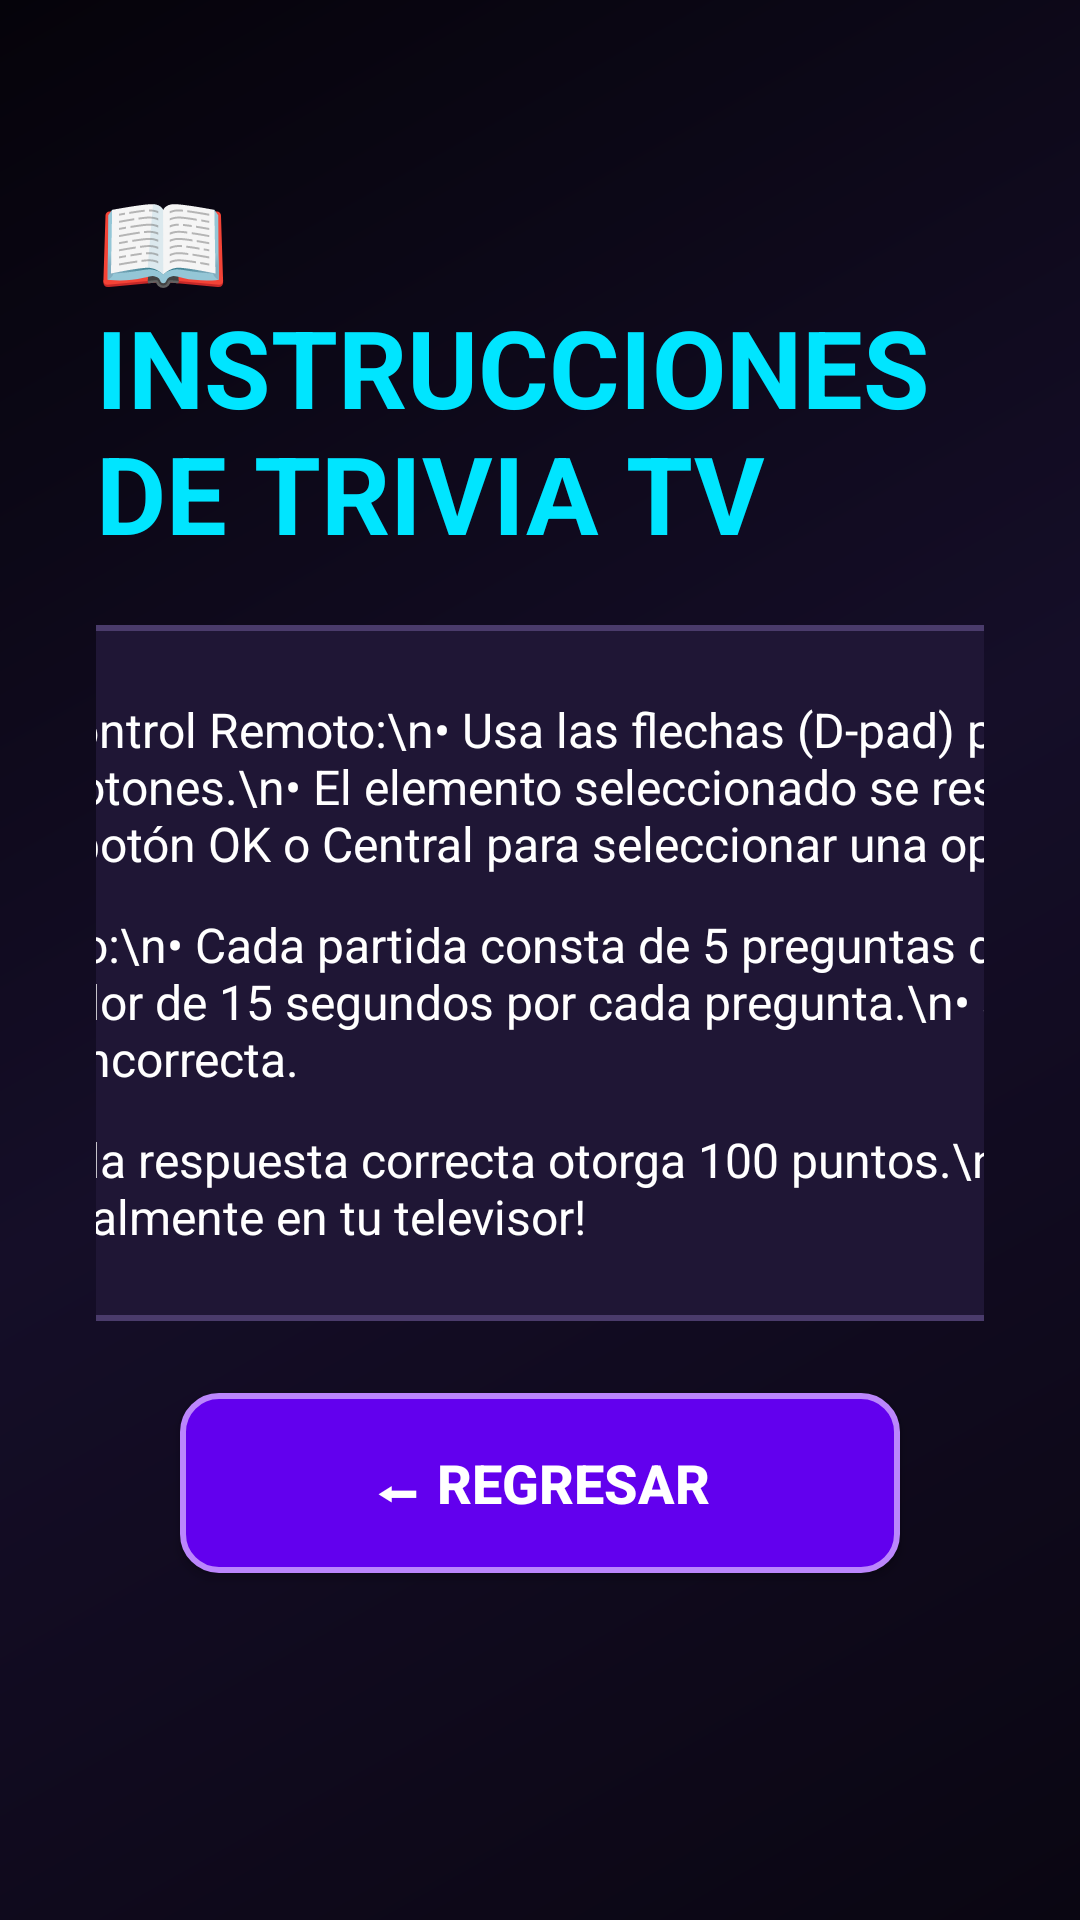

Here is an Android app screen rendered from its layout file. Give the layout XML and the strings, colors and styles it references.
<!-- AndroidManifest.xml: application theme Theme.TriviaTV -->
<!-- res/layout/activity_instructions.xml -->
<?xml version="1.0" encoding="utf-8"?>
<androidx.constraintlayout.widget.ConstraintLayout xmlns:android="http://schemas.android.com/apk/res/android"
    xmlns:app="http://schemas.android.com/apk/res-auto"
    xmlns:tools="http://schemas.android.com/tools"
    android:layout_width="match_parent"
    android:layout_height="match_parent"
    android:background="@drawable/bg_gradient"
    android:padding="32dp"
    tools:context=".InstructionsActivity">

    
    <TextView
        android:id="@+id/tvInstructionsTitle"
        android:layout_width="wrap_content"
        android:layout_height="wrap_content"
        android:layout_marginTop="24dp"
        android:text="📖 INSTRUCCIONES DE TRIVIA TV"
        android:textColor="#00E5FF"
        android:textSize="36sp"
        android:textStyle="bold"
        app:layout_constraintEnd_toEndOf="parent"
        app:layout_constraintStart_toStartOf="parent"
        app:layout_constraintTop_toTopOf="parent" />

    
    <LinearLayout
        android:id="@+id/layoutInstructionsCard"
        android:layout_width="700dp"
        android:layout_height="wrap_content"
        android:layout_marginTop="20dp"
        android:background="@drawable/card_background"
        android:orientation="vertical"
        android:padding="24dp"
        app:layout_constraintEnd_toEndOf="parent"
        app:layout_constraintStart_toStartOf="parent"
        app:layout_constraintTop_toBottomOf="@+id/tvInstructionsTitle">

        <TextView
            android:layout_width="match_parent"
            android:layout_height="wrap_content"
            android:layout_marginBottom="12dp"
            android:text="🕹️ 1. Navegación con Control Remoto:\n• Usa las flechas (D-pad) para moverte entre las opciones, categorías y botones.\n• El elemento seleccionado se resaltará con un borde brillante.\n• Presiona el botón OK o Central para seleccionar una opción."
            android:textColor="#FFFFFF"
            android:textSize="16sp" />

        <TextView
            android:layout_width="match_parent"
            android:layout_height="wrap_content"
            android:layout_marginBottom="12dp"
            android:text="⏱️ 2. Dinámica del Juego:\n• Cada partida consta de 5 preguntas de la categoría elegida.\n• Tienes un temporizador de 15 segundos por cada pregunta.\n• Si el tiempo se agota, la pregunta contará como incorrecta."
            android:textColor="#FFFFFF"
            android:textSize="16sp" />

        <TextView
            android:layout_width="match_parent"
            android:layout_height="wrap_content"
            android:text="🏆 3. Puntuación:\n• Cada respuesta correcta otorga 100 puntos.\n• ¡Supera tu mejor puntuación guardada localmente en tu televisor!"
            android:textColor="#FFFFFF"
            android:textSize="16sp" />
    </LinearLayout>

    
    <Button
        android:id="@+id/btnBack"
        android:layout_width="240dp"
        android:layout_height="60dp"
        android:layout_marginTop="24dp"
        android:background="@drawable/button_background"
        android:focusable="true"
        android:focusableInTouchMode="true"
        android:text="⬅ REGRESAR"
        android:textColor="#FFFFFF"
        android:textSize="18sp"
        android:textStyle="bold"
        app:layout_constraintEnd_toEndOf="parent"
        app:layout_constraintStart_toStartOf="parent"
        app:layout_constraintTop_toBottomOf="@+id/layoutInstructionsCard" />

</androidx.constraintlayout.widget.ConstraintLayout>
<!-- resources referenced by this layout -->
<resources>
  <!-- drawable bg_gradient (drawable) -->
  <?xml version="1.0" encoding="utf-8"?>
  <shape xmlns:android="http://schemas.android.com/apk/res/android"
      android:shape="rectangle">
      <gradient
          android:angle="135"
          android:startColor="#0A0612"
          android:centerColor="#150E28"
          android:endColor="#05030A"
          android:type="linear" />
  </shape>
  <!-- drawable button_background (drawable) -->
  <?xml version="1.0" encoding="utf-8"?>
  <selector xmlns:android="http://schemas.android.com/apk/res/android">
      
      <item android:state_focused="true">
          <shape android:shape="rectangle">
              <solid android:color="#00E5FF" />
              <corners android:radius="12dp" />
              <stroke android:width="3dp" android:color="#FFFFFF" />
          </shape>
      </item>
      
      <item android:state_pressed="true">
          <shape android:shape="rectangle">
              <solid android:color="#00B8D4" />
              <corners android:radius="12dp" />
          </shape>
      </item>
      
      <item>
          <shape android:shape="rectangle">
              <solid android:color="#6200EE" />
              <corners android:radius="12dp" />
              <stroke android:width="2dp" android:color="#BB86FC" />
          </shape>
      </item>
  </selector>
  <!-- drawable card_background (drawable) -->
  <?xml version="1.0" encoding="utf-8"?>
  <selector xmlns:android="http://schemas.android.com/apk/res/android">
      
      <item android:state_focused="true">
          <shape android:shape="rectangle">
              <solid android:color="#3D206B" />
              <corners android:radius="16dp" />
              <stroke android:width="4dp" android:color="#00E5FF" />
          </shape>
      </item>
      
      <item android:state_pressed="true">
          <shape android:shape="rectangle">
              <solid android:color="#4A2880" />
              <corners android:radius="16dp" />
              <stroke android:width="4dp" android:color="#7C4DFF" />
          </shape>
      </item>
      
      <item>
          <shape android:shape="rectangle">
              <solid android:color="#1F1635" />
              <corners android:radius="16dp" />
              <stroke android:width="2dp" android:color="#4A3B6B" />
          </shape>
      </item>
  </selector>
  <style name="Theme.TriviaTV" parent="Theme.AppCompat.DayNight.NoActionBar" />
</resources>
